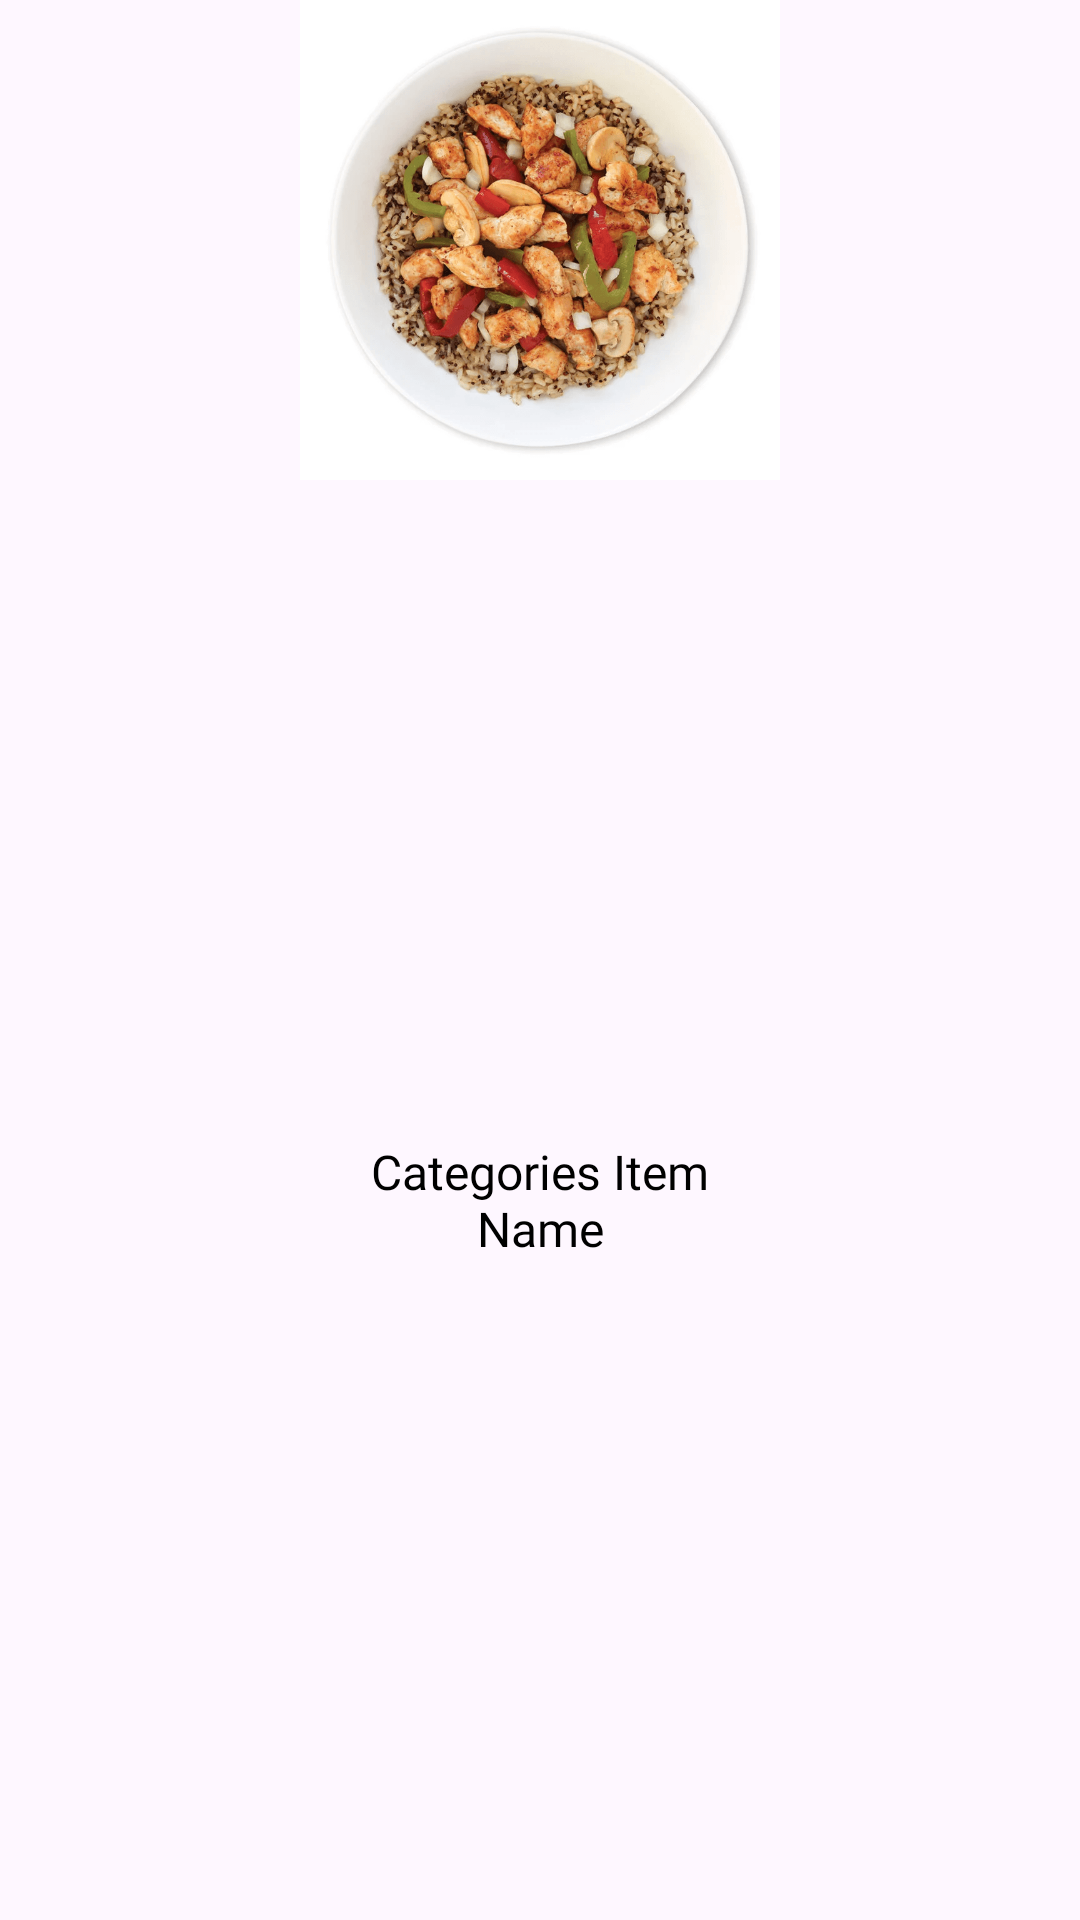

This screen was rendered from an Android layout file. Write that file and the resources it references.
<!-- AndroidManifest.xml: application theme Theme.PresentationProject -->
<!-- res/layout/categories_items.xml -->
<?xml version="1.0" encoding="utf-8"?>
<androidx.constraintlayout.widget.ConstraintLayout xmlns:android="http://schemas.android.com/apk/res/android"
    xmlns:app="http://schemas.android.com/apk/res-auto"
    android:layout_width="wrap_content"
    android:layout_marginTop="16dp"
    android:layout_marginStart="20dp"
    android:layout_height="wrap_content">

    <ImageView
        android:id="@+id/categoriesImage"
        android:layout_width="160dp"
        android:layout_height="160dp"
        android:src="@drawable/slide_image1_rice_bowl_grilled_chicken_supreme"
        app:layout_constraintEnd_toEndOf="parent"
        app:layout_constraintStart_toStartOf="parent"
        app:layout_constraintTop_toTopOf="parent" />

    <TextView
        android:id="@+id/categoriesName"
        android:layout_width="0dp"
        android:layout_height="wrap_content"
        android:fontFamily="@font/myfont"
        android:padding="2dp"
        android:text="Categories Item Name"
        android:textAlignment="center"
        android:textColor="@color/black"
        android:textSize="16dp"
        app:layout_constraintBottom_toBottomOf="parent"
        app:layout_constraintEnd_toEndOf="@+id/categoriesImage"
        app:layout_constraintStart_toStartOf="@+id/categoriesImage"
        app:layout_constraintTop_toBottomOf="@+id/categoriesImage" />
</androidx.constraintlayout.widget.ConstraintLayout>
<!-- resources referenced by this layout -->
<resources>
  <color name="black">#FF000000</color>
  <!-- drawable slide_image1_rice_bowl_grilled_chicken_supreme: png bitmap (drawable, 219889 bytes) -->
  <style name="Theme.PresentationProject" parent="Base.Theme.PresentationProject" />
  <style name="Base.Theme.PresentationProject" parent="Theme.Material3.Light.NoActionBar">
          
           <item name="colorPrimary">@color/primary</item>
           <item name="colorPrimaryVariant">@color/accent</item>
      </style>
  <color name="primary">#f52c56</color>
  <color name="accent">#f52c56</color>
</resources>
